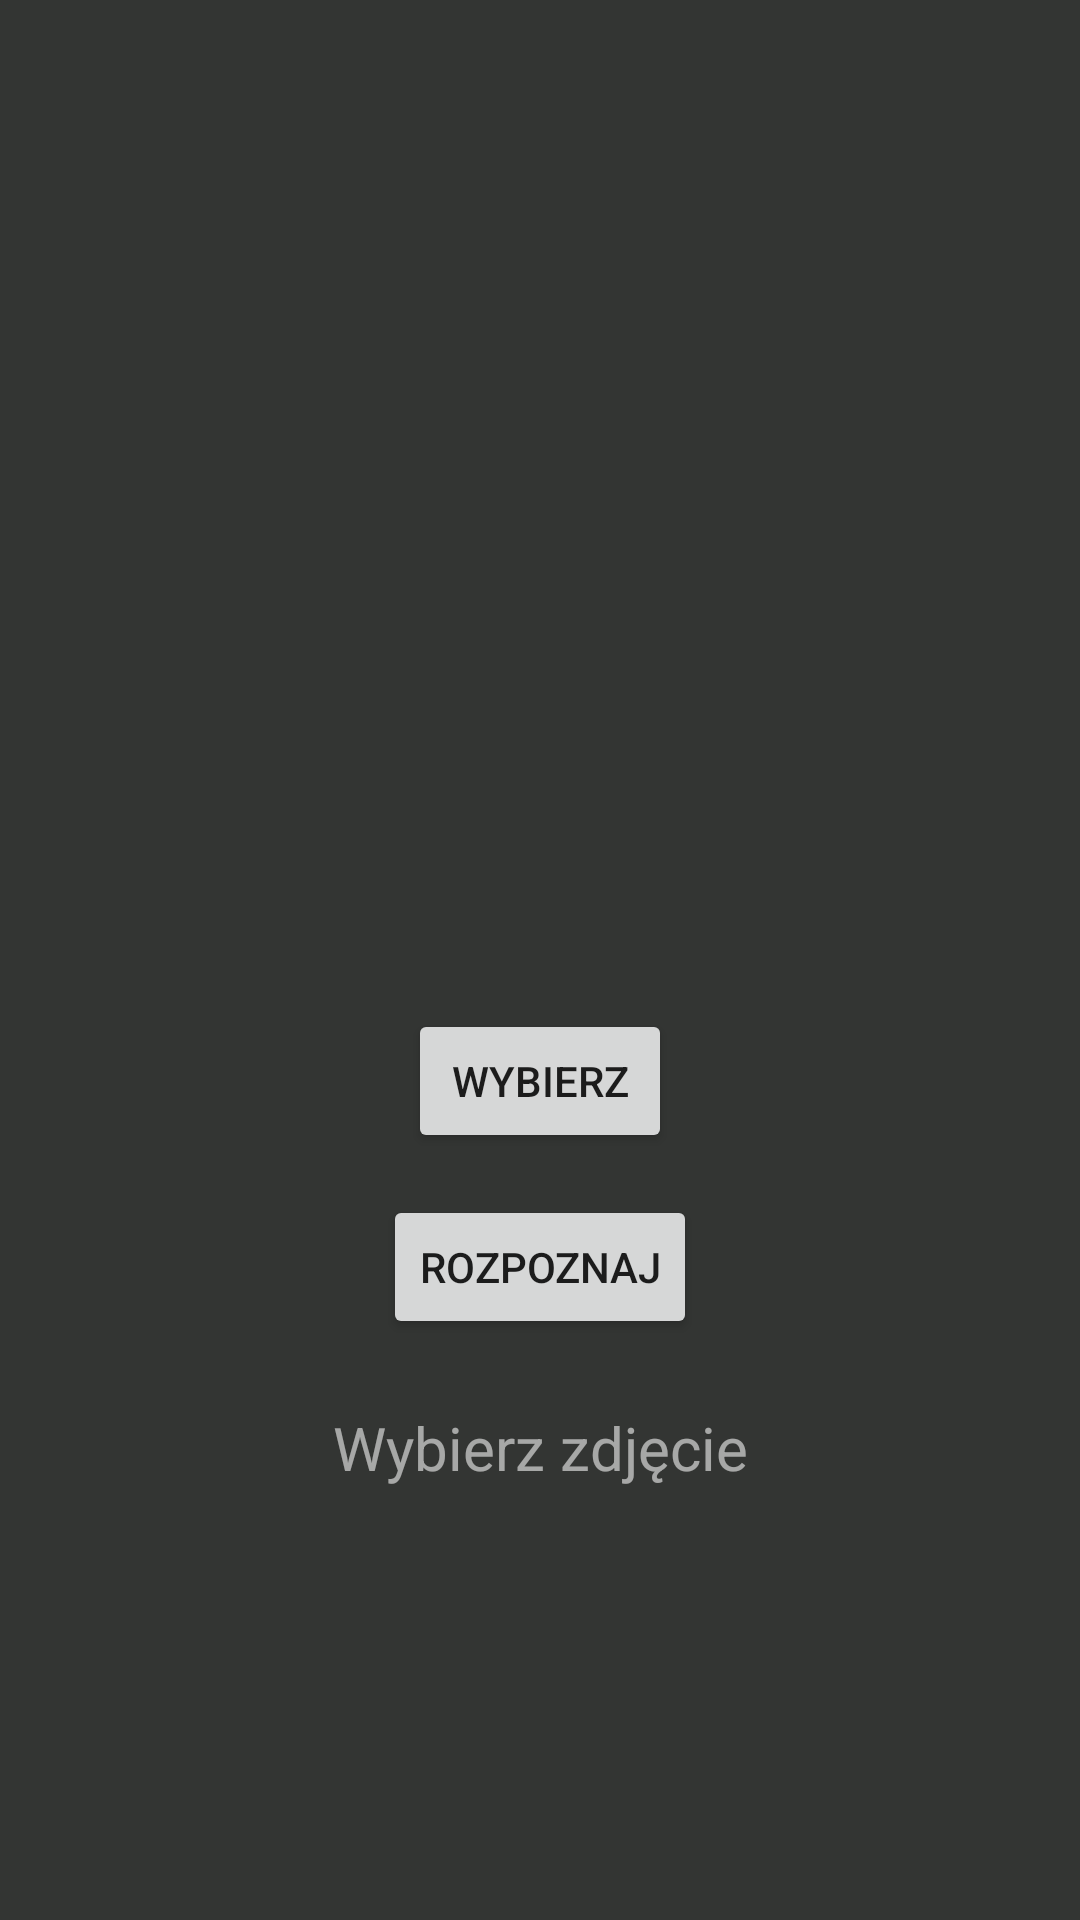

Reconstruct the res/layout file that produces this screen, plus the resources it refers to.
<!-- AndroidManifest.xml: activity theme DatabaseTheme -->
<!-- res/layout/activity_main.xml -->
<?xml version="1.0" encoding="utf-8"?>
<androidx.constraintlayout.widget.ConstraintLayout xmlns:android="http://schemas.android.com/apk/res/android"
    xmlns:app="http://schemas.android.com/apk/res-auto"
    xmlns:tools="http://schemas.android.com/tools"
    android:layout_width="match_parent"
    android:layout_height="match_parent"
    android:background="@color/database_background"
    tools:context=".MainActivity">

    <ImageView
        android:id="@+id/imageView2"
        android:layout_width="373dp"
        android:layout_height="329dp"
        app:layout_constraintBottom_toBottomOf="parent"
        app:layout_constraintEnd_toEndOf="parent"
        app:layout_constraintHorizontal_bias="0.421"
        app:layout_constraintStart_toStartOf="parent"
        app:layout_constraintTop_toTopOf="parent"
        app:layout_constraintVertical_bias="0.039"
        tools:srcCompat="@tools:sample/avatars" />

    <Button
        android:id="@+id/button2"
        android:layout_width="wrap_content"
        android:layout_height="wrap_content"
        android:text="Rozpoznaj"
        app:layout_constraintBottom_toBottomOf="parent"
        app:layout_constraintEnd_toEndOf="parent"
        app:layout_constraintStart_toStartOf="parent"
        app:layout_constraintTop_toTopOf="parent"
        app:layout_constraintVertical_bias="0.673" />

    <Button
        android:id="@+id/button"
        android:layout_width="wrap_content"
        android:layout_height="wrap_content"
        android:text="Wybierz"
        app:layout_constraintBottom_toBottomOf="parent"
        app:layout_constraintEnd_toEndOf="parent"
        app:layout_constraintStart_toStartOf="parent"
        app:layout_constraintTop_toTopOf="parent"
        app:layout_constraintVertical_bias="0.568" />

    <TextView
        android:id="@+id/textView"
        android:layout_width="221dp"
        android:layout_height="141dp"
        android:text="Wybierz zdjęcie"
        android:textAlignment="center"
        android:textColor="#92FFFFFF"
        android:textSize="20sp"
        app:layout_constraintBottom_toBottomOf="parent"
        app:layout_constraintEnd_toEndOf="parent"
        app:layout_constraintStart_toStartOf="parent"
        app:layout_constraintTop_toTopOf="parent"
        app:layout_constraintVertical_bias="0.94" />

</androidx.constraintlayout.widget.ConstraintLayout>
<!-- resources referenced by this layout -->
<resources>
  <color name="database_background">#333533</color>
  <style name="DatabaseTheme" parent="Theme.AppCompat.Light.DarkActionBar">
          <item name="colorPrimary">@color/menu_primary</item>
          <item name="colorPrimaryDark">@color/menu_primary_Dark</item>
      </style>
  <color name="menu_primary">#4E5A4F</color>
  <color name="menu_primary_Dark">#3C463D</color>
</resources>
